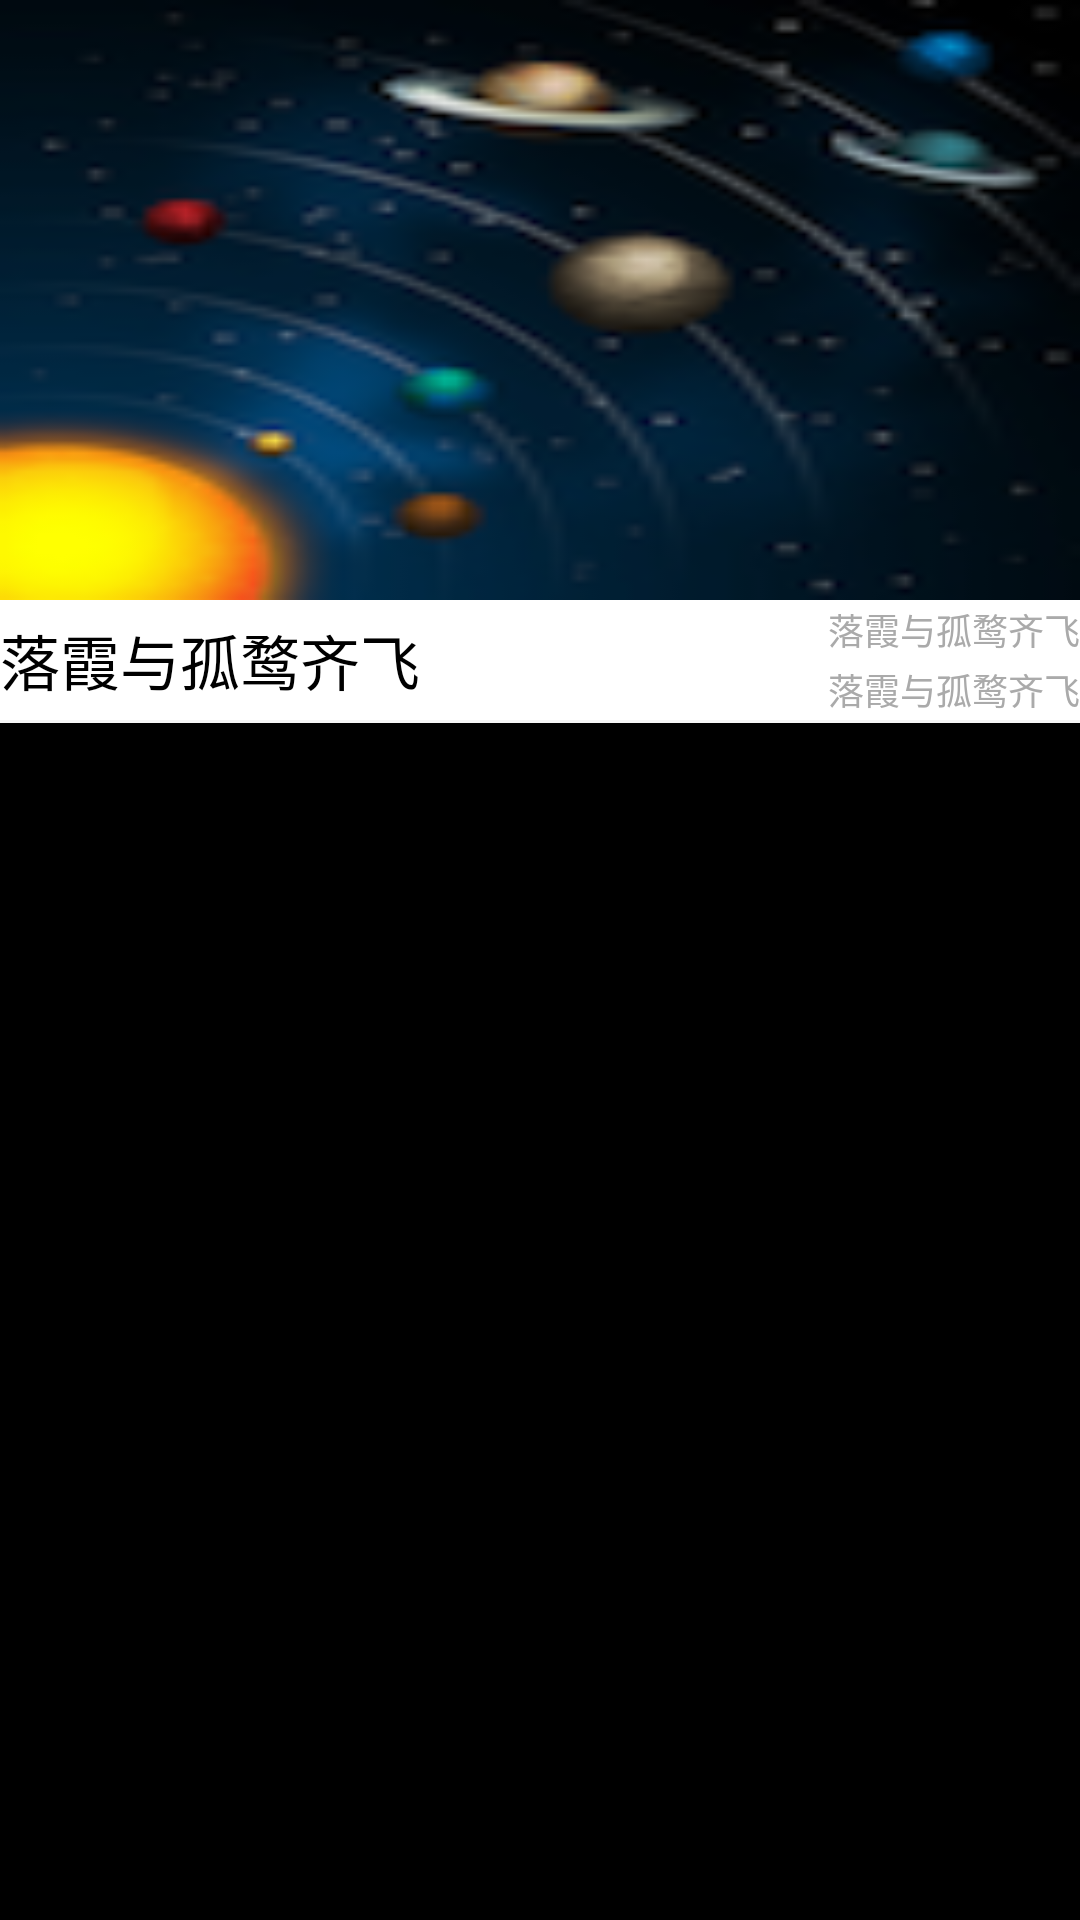

The Android layout XML behind this screen, and the referenced resources:
<!-- AndroidManifest.xml: application theme android:Theme.NoTitleBar -->
<!-- res/layout/activity_detail_list_head.xml -->
<?xml version="1.0" encoding="utf-8"?>

<LinearLayout xmlns:android="http://schemas.android.com/apk/res/android"
    android:layout_width="match_parent"
    android:layout_height="wrap_content"
    android:orientation="vertical" >

    <ImageView
        android:id="@+id/detail_list_head_image"
        android:layout_width="match_parent"
        android:layout_height="200dp"
        android:background="@drawable/app_icon"
        android:contentDescription="@string/txt_empty"
        android:scaleType="fitXY" />

    <RelativeLayout
        android:layout_width="match_parent"
        android:layout_height="41dp"
        android:background="#FFF6F6F6"
        android:paddingBottom="1dp" >

        <TextView
            android:id="@+id/detail_list_head_title"
            android:layout_width="match_parent"
            android:layout_height="40dp"
            android:layout_alignParentLeft="true"
            android:layout_marginRight="120dp"
            android:background="#FFFFFFFF"
            android:gravity="center_vertical"
            android:text="@string/txt_hahah"
            android:textColor="@android:color/black"
            android:textSize="20sp" />

        <TextView
            android:id="@+id/detail_list_head_source"
            android:layout_width="120dp"
            android:layout_height="20dp"
            android:layout_alignParentRight="true"
            android:background="#FFFFFFFF"
            android:gravity="right|center_vertical"
            android:lines="1"
            android:text="@string/txt_hahah"
            android:textColor="@android:color/darker_gray"
            android:textSize="12sp" />

        <TextView
            android:id="@+id/detail_list_head_datime"
            android:layout_width="120dp"
            android:layout_height="20dp"
            android:layout_alignParentBottom="true"
            android:layout_alignParentRight="true"
            android:background="#FFFFFFFF"
            android:gravity="right|center_vertical"
            android:lines="1"
            android:text="@string/txt_hahah"
            android:textColor="@android:color/darker_gray"
            android:textSize="12sp" />
    </RelativeLayout>

</LinearLayout>
<!-- resources referenced by this layout -->
<resources>
  <!-- drawable app_icon: png bitmap (drawable-xhdpi, 19458 bytes) -->
  <string name="txt_empty" />
  <string name="txt_hahah">落霞与孤鹜齐飞</string>
</resources>
